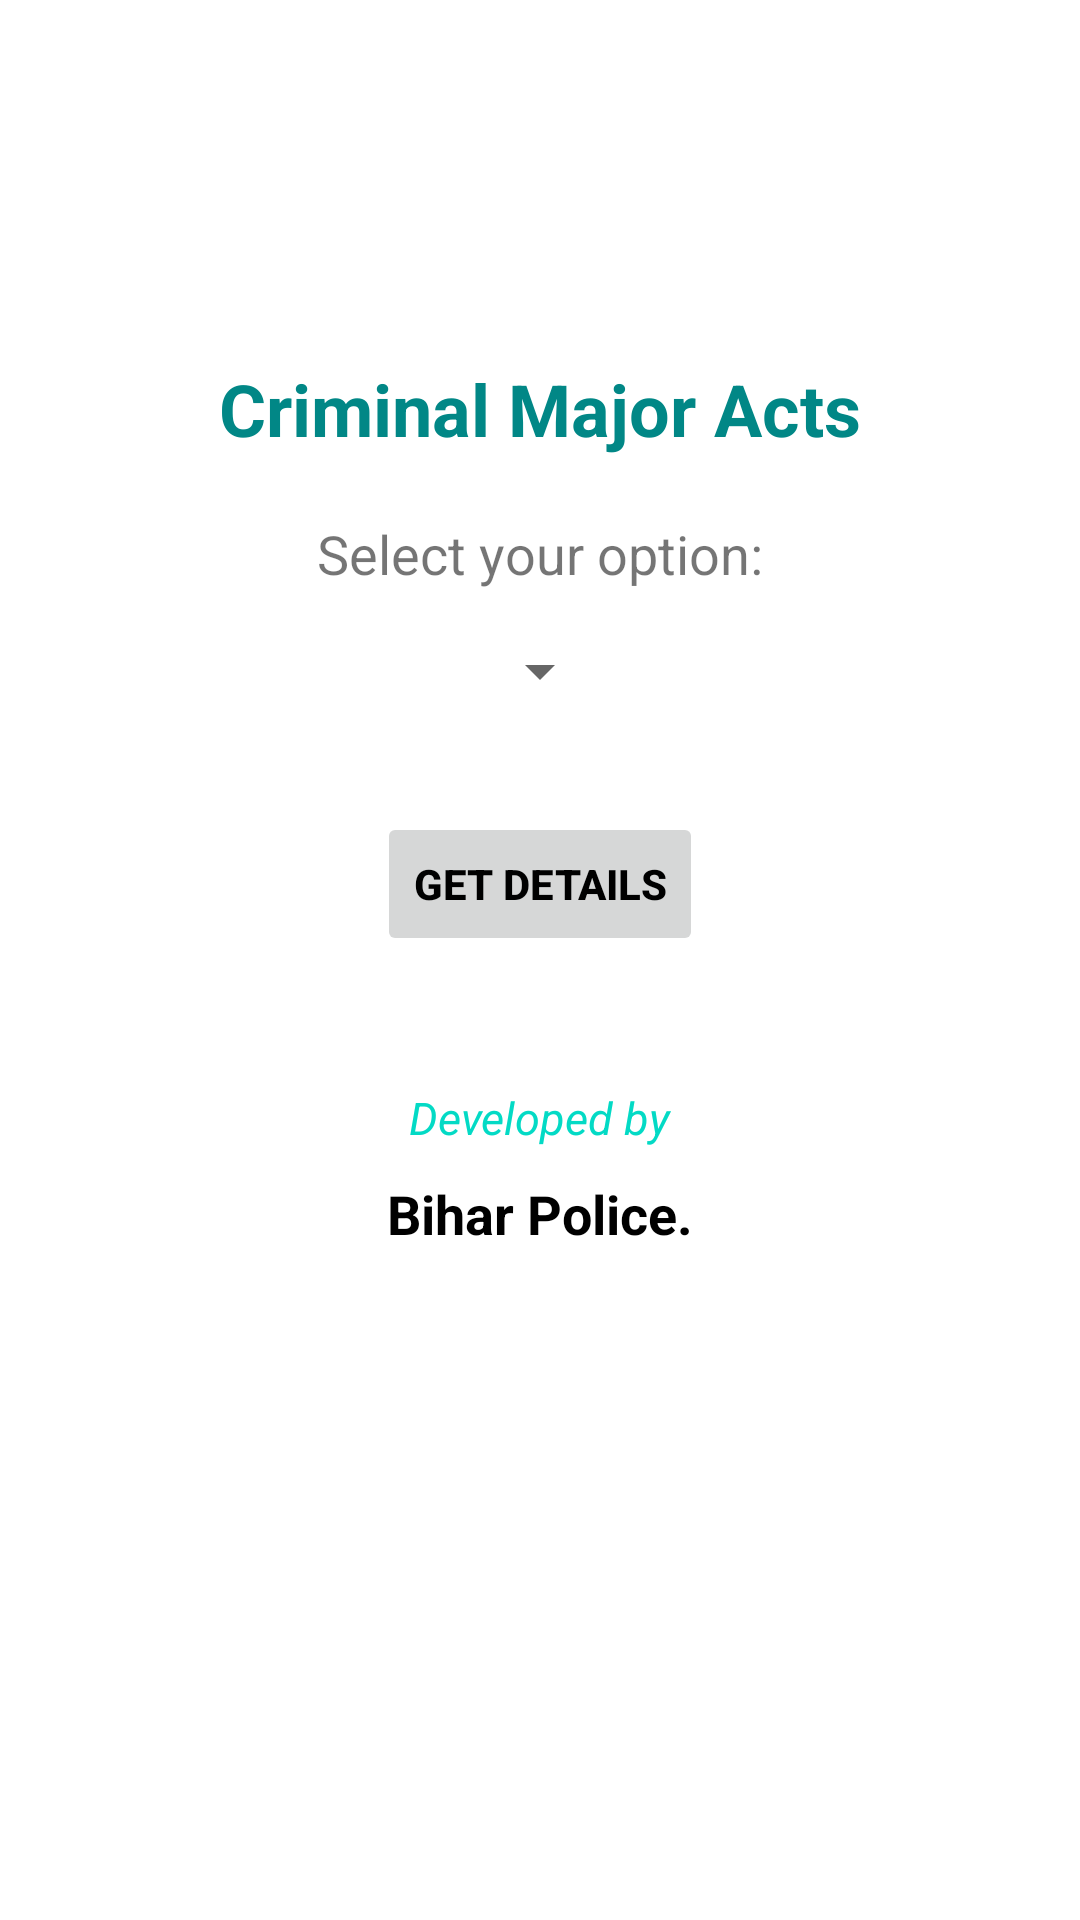

Here is an Android app screen rendered from its layout file. Give the layout XML and the strings, colors and styles it references.
<!-- AndroidManifest.xml: application theme Theme.MyLaws -->
<!-- res/layout/activity_main.xml -->
<?xml version="1.0" encoding="utf-8"?>
<RelativeLayout xmlns:android="http://schemas.android.com/apk/res/android"
    android:layout_width="match_parent"
    android:outlineAmbientShadowColor="@color/cardview_light_background"
    android:layout_height="match_parent">

    
    <ImageView
        android:id="@+id/logo_image"
        android:layout_width="wrap_content"
        android:layout_height="wrap_content"
        android:layout_centerHorizontal="true"
        android:layout_marginTop="50dp"
        android:src="@drawable/bh" /> 

    
    <TextView
        android:id="@+id/welcome_text"
        android:layout_width="wrap_content"
        android:layout_height="wrap_content"
        android:layout_below="@id/logo_image"
        android:layout_centerHorizontal="true"

        android:layout_marginStart="30dp"
        android:text="Criminal Major Acts"
        android:layout_marginTop="70dp"
        android:textColor="@color/teal_700"
        android:textStyle="bold"
        android:textSize="24sp" />

    
    <TextView
        android:id="@+id/spinner_hint"
        android:layout_width="wrap_content"
        android:layout_height="wrap_content"
        android:layout_below="@id/welcome_text"
        android:layout_centerHorizontal="true"
        android:layout_marginTop="20dp"
        android:text="Select your option:"
        android:textSize="18sp" />

    
    <Spinner
        android:id="@+id/spinner"
        android:layout_width="wrap_content"
        android:layout_height="wrap_content"
        android:layout_below="@id/spinner_hint"
        android:layout_centerHorizontal="true"
        android:layout_marginTop="15dp"
        android:layout_centerVertical="true"
        android:layout_gravity="center"
        android:spinnerMode="dropdown"
        />

    
    <Button
        android:id="@+id/go_button"
        android:layout_width="wrap_content"
        android:layout_height="wrap_content"
        android:text="Get details"
        android:layout_below="@id/spinner"
        android:layout_centerHorizontal="true"
        android:layout_marginTop="35dp"
        android:textStyle="bold"
        android:textColor="@color/black"
        android:enabled="false" />




    <TextView
        android:id="@+id/message1"
        android:layout_width="wrap_content"
        android:layout_height="wrap_content"
        android:layout_below="@id/welcome_text"
        android:layout_centerHorizontal="true"
        android:layout_marginTop="210dp"
        android:textStyle="italic"
        android:textColor="@color/teal_200"
        android:text="Developed by"
        android:textSize="15sp" />
    <TextView
        android:id="@+id/message"
        android:layout_width="wrap_content"
        android:layout_height="wrap_content"
        android:layout_below="@id/welcome_text"
        android:textColor="@color/black"
        android:layout_centerHorizontal="true"
        android:layout_marginTop="240dp"
        android:textStyle="bold"
        android:text="Bihar Police."
        android:textSize="18sp" />


</RelativeLayout>
<!-- resources referenced by this layout -->
<resources>
  <color name="black">#FF000000</color>
  <color name="teal_200">#FF03DAC5</color>
  <color name="teal_700">#FF018786</color>
  <style name="Theme.MyLaws" parent="Theme.MaterialComponents.DayNight.DarkActionBar">
          
          <item name="colorPrimary">@color/purple_500</item>
          <item name="colorPrimaryVariant">@color/purple_700</item>
          <item name="colorOnPrimary">@color/white</item>
          
          <item name="colorSecondary">@color/teal_200</item>
          <item name="colorSecondaryVariant">@color/teal_700</item>
          <item name="colorOnSecondary">@color/black</item>
          
          <item name="android:statusBarColor">?attr/colorPrimaryVariant</item>
          <item name="windowActionBar">false</item>
          <item name="windowNoTitle">true</item>
          
      </style>
  <color name="purple_500">#FF6200EE</color>
  <color name="purple_700">#FF3700B3</color>
  <color name="white">#FFFFFFFF</color>
</resources>
